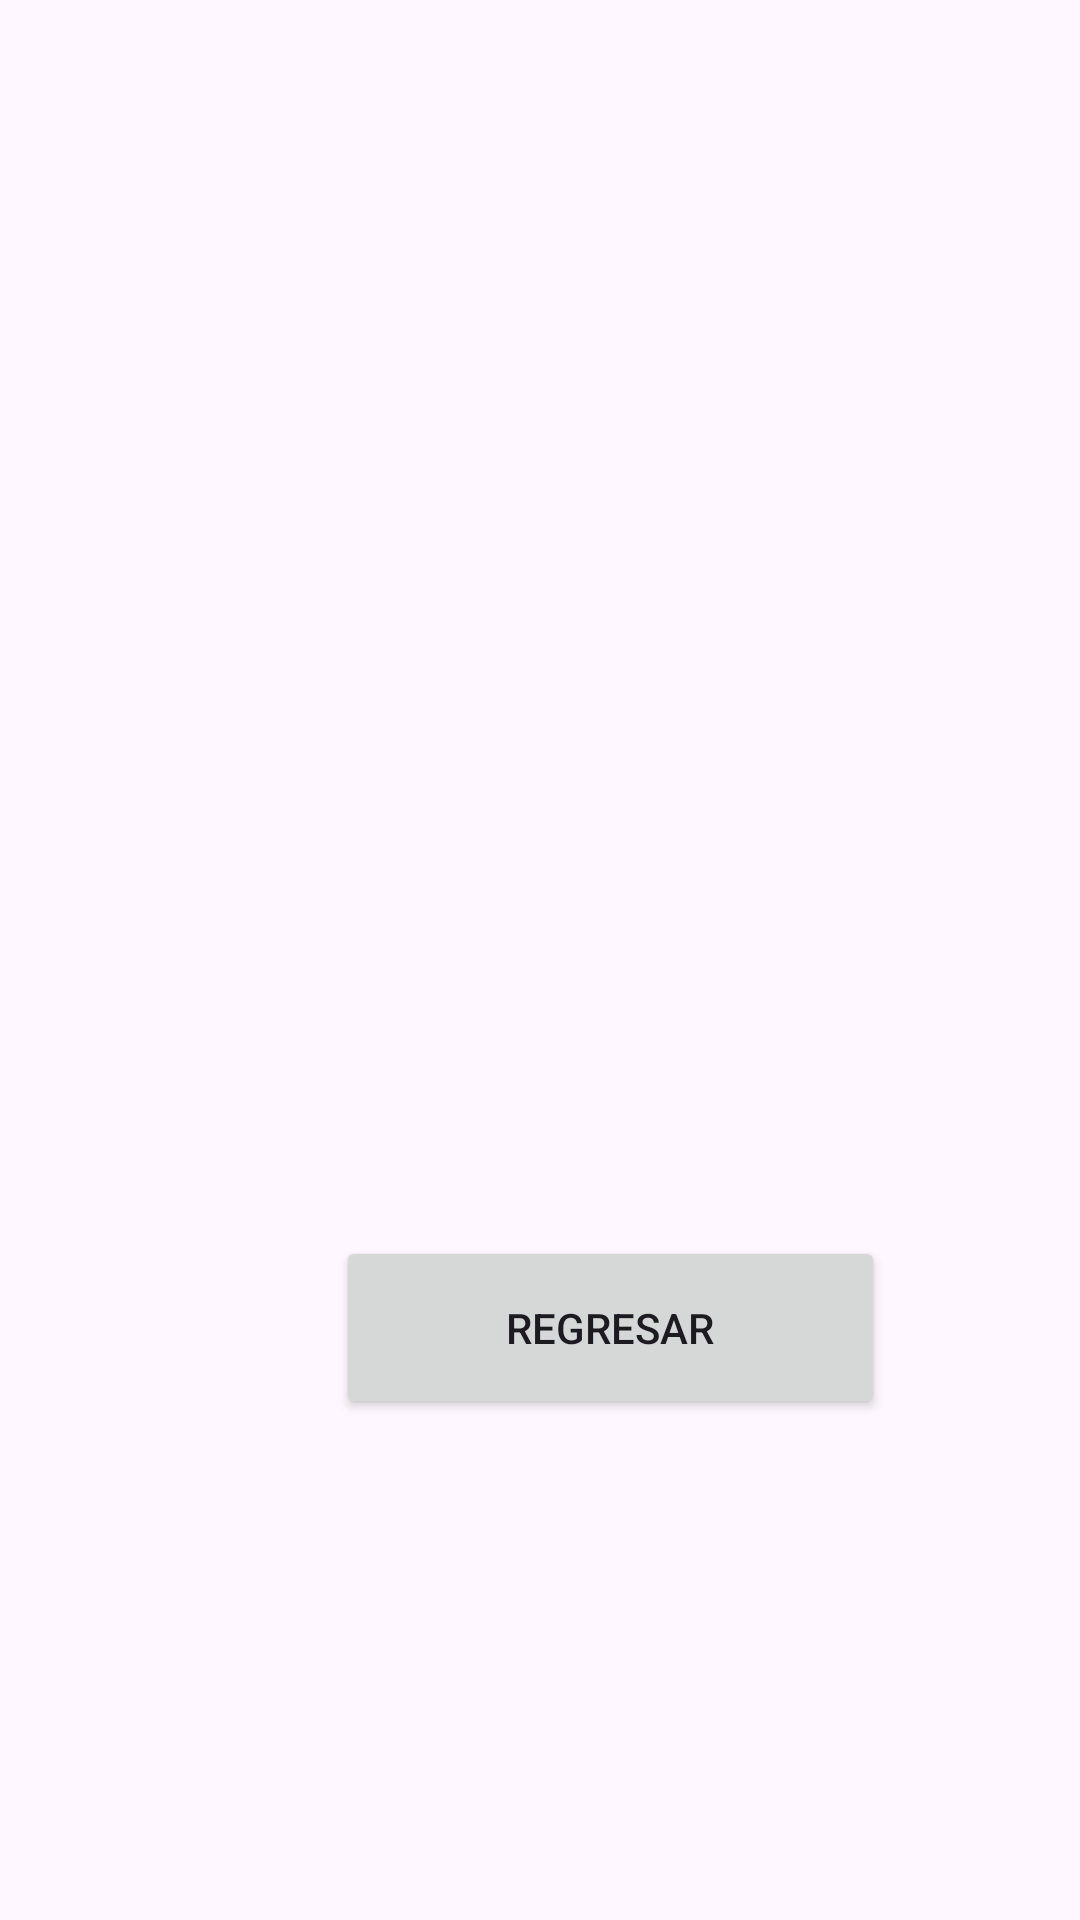

Write the Android layout XML for this screen, with the resource values it uses.
<!-- AndroidManifest.xml: application theme Theme.ClaseLab04 -->
<!-- res/layout/activity_listar.xml -->
<?xml version="1.0" encoding="utf-8"?>
<androidx.constraintlayout.widget.ConstraintLayout xmlns:android="http://schemas.android.com/apk/res/android"
    xmlns:app="http://schemas.android.com/apk/res-auto"
    xmlns:tools="http://schemas.android.com/tools"
    android:id="@+id/main"
    android:layout_width="match_parent"
    android:layout_height="match_parent"
    tools:context=".Listar">

    <Button
        android:id="@+id/btnRegresar"
        android:layout_width="183dp"
        android:layout_height="61dp"
        android:layout_marginStart="112dp"
        android:layout_marginTop="412dp"
        android:text="REGRESAR"
        app:layout_constraintStart_toStartOf="parent"
        app:layout_constraintTop_toTopOf="parent" />

    <TextView
        android:id="@+id/txtSeleccion"
        android:layout_width="244dp"
        android:layout_height="120dp"
        android:layout_marginStart="80dp"
        android:layout_marginTop="160dp"
        android:text=""
        android:textSize="50sp"
        android:textAlignment="center"
        android:textStyle="bold"
        app:layout_constraintStart_toStartOf="parent"
        app:layout_constraintTop_toTopOf="parent" />
</androidx.constraintlayout.widget.ConstraintLayout>
<!-- resources referenced by this layout -->
<resources>
  <style name="Theme.ClaseLab04" parent="Base.Theme.ClaseLab04" />
  <style name="Base.Theme.ClaseLab04" parent="Theme.Material3.DayNight.NoActionBar">
          
          
      </style>
</resources>
